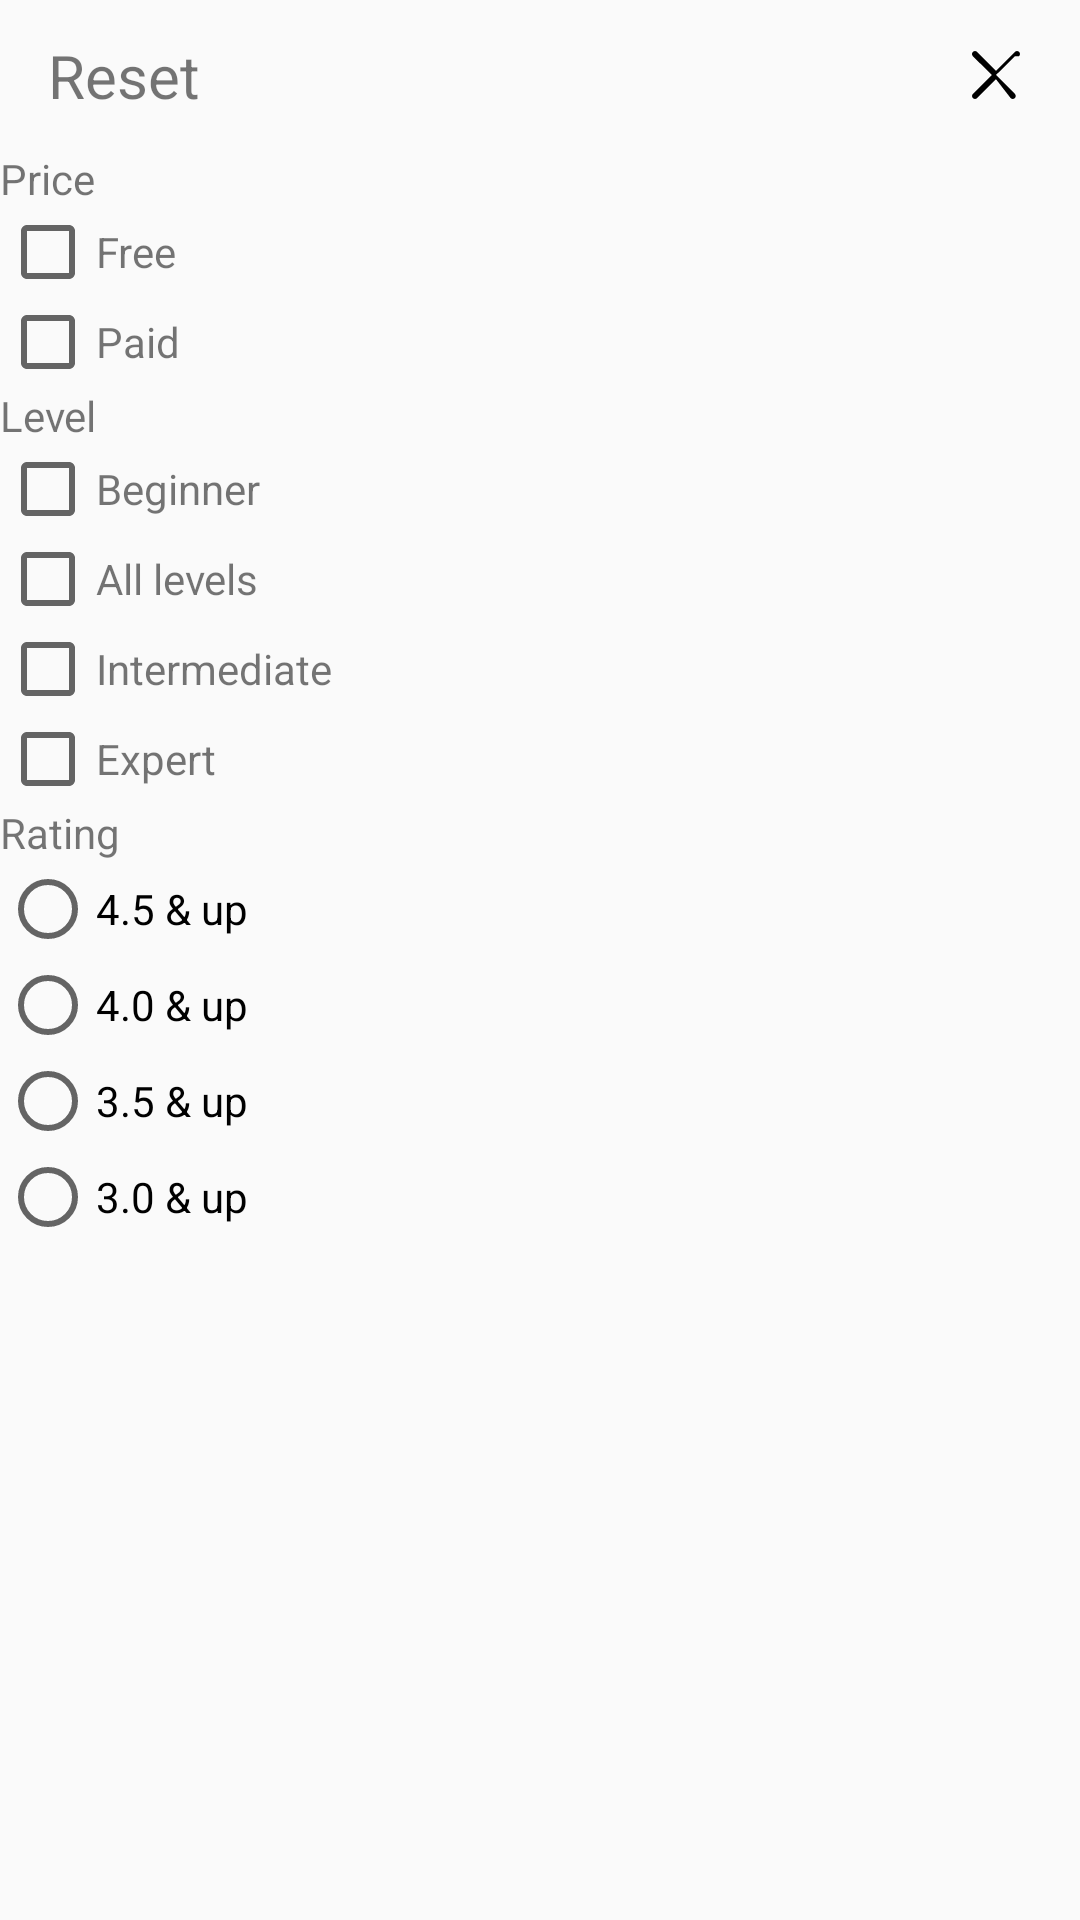

Reconstruct the res/layout file that produces this screen, plus the resources it refers to.
<!-- AndroidManifest.xml: application theme Theme.ElearningMobile -->
<!-- res/layout/bottom_filter_sheet.xml -->
<?xml version="1.0" encoding="utf-8"?>
<LinearLayout xmlns:android="http://schemas.android.com/apk/res/android"
    xmlns:app="http://schemas.android.com/apk/res-auto"
    android:orientation="vertical"
    android:id="@+id/ll_bottomSheet"
    android:layout_width="match_parent"
    android:layout_height="match_parent">
    <androidx.constraintlayout.widget.ConstraintLayout
        android:layout_width="match_parent"
        android:layout_height="50dp">
        <LinearLayout
            android:orientation="horizontal"
            android:layout_width="wrap_content"
            android:layout_height="wrap_content"
            android:layout_marginStart="16dp"
            app:layout_constraintStart_toStartOf="parent"
            app:layout_constraintTop_toTopOf="parent"
            app:layout_constraintBottom_toBottomOf="parent" >
            <TextView
                android:id="@+id/btn_reset_filter"
                android:textSize="20sp"
                android:layout_width="match_parent"
                android:layout_height="wrap_content"
                android:text="Reset"/>
        </LinearLayout>

        <ImageView
            android:id="@+id/iv_dismiss_filter"
            android:layout_width="wrap_content"
            android:layout_height="wrap_content"
            android:src="@drawable/exist_icon"
            android:layout_marginEnd="16dp"
            app:layout_constraintEnd_toEndOf="parent"
            app:layout_constraintTop_toTopOf="parent"
            app:layout_constraintBottom_toBottomOf="parent" />
    </androidx.constraintlayout.widget.ConstraintLayout>
    <androidx.core.widget.NestedScrollView
        android:layout_width="match_parent"

        android:layout_height="620dp">
       <LinearLayout
           android:layout_width="match_parent"
           android:layout_height="wrap_content"
           android:orientation="vertical">
           <LinearLayout
               android:orientation="vertical"
               android:layout_width="match_parent"
               android:layout_height="wrap_content">
               <TextView
                   android:text="Price"
                   android:layout_width="wrap_content"
                   android:layout_height="wrap_content"/>
               <LinearLayout
                   android:layout_width="match_parent"
                   android:orientation="horizontal"
                   android:layout_height="30dp">
                   <CheckBox
                       android:id="@+id/cb_free_filter"
                       android:layout_width="wrap_content"
                       android:layout_height="wrap_content">
                   </CheckBox>
                   <TextView
                       android:text="Free"
                       android:layout_width="wrap_content"
                       android:layout_height="wrap_content"/>
               </LinearLayout>
               <LinearLayout
                   android:layout_width="match_parent"
                   android:orientation="horizontal"
                   android:layout_height="30dp">
                   <CheckBox
                       android:id="@+id/cb_paid_filter"
                       android:layout_width="wrap_content"
                       android:layout_height="wrap_content">
                   </CheckBox>
                   <TextView
                       android:text="Paid"
                       android:layout_width="wrap_content"
                       android:layout_height="wrap_content"/>
               </LinearLayout>
           </LinearLayout>
           <LinearLayout
               android:orientation="vertical"
               android:layout_width="match_parent"
               android:layout_height="wrap_content">

               <TextView
                   android:text="Level"
                   android:layout_width="wrap_content"
                   android:layout_height="wrap_content"/>

               
               <LinearLayout
                   android:layout_width="match_parent"
                   android:orientation="horizontal"
                   android:layout_height="30dp">
                   <CheckBox
                       android:id="@+id/cb_beginner_filter"
                       android:layout_width="wrap_content"
                       android:layout_height="wrap_content"/>
                   <TextView
                       android:text="Beginner"
                       android:layout_width="wrap_content"
                       android:layout_height="wrap_content"/>
               </LinearLayout>

               
               <LinearLayout
                   android:layout_width="match_parent"
                   android:orientation="horizontal"
                   android:layout_height="30dp">
                   <CheckBox
                       android:id="@+id/cb_all_levels_filter"
                       android:layout_width="wrap_content"
                       android:layout_height="wrap_content"/>
                   <TextView
                       android:text="All levels"
                       android:layout_width="wrap_content"
                       android:layout_height="wrap_content"/>
               </LinearLayout>

               
               <LinearLayout
                   android:layout_width="match_parent"
                   android:orientation="horizontal"
                   android:layout_height="30dp">
                   <CheckBox
                       android:id="@+id/cb_intermediate_filter"
                       android:layout_width="wrap_content"
                       android:layout_height="wrap_content"/>
                   <TextView
                       android:text="Intermediate"
                       android:layout_width="wrap_content"
                       android:layout_height="wrap_content"/>
               </LinearLayout>

               
               <LinearLayout
                   android:layout_width="match_parent"
                   android:orientation="horizontal"
                   android:layout_height="30dp">
                   <CheckBox
                       android:id="@+id/cb_expert_filter"
                       android:layout_width="wrap_content"
                       android:layout_height="wrap_content"/>
                   <TextView
                       android:text="Expert"
                       android:layout_width="wrap_content"
                       android:layout_height="wrap_content"/>
               </LinearLayout>

           </LinearLayout>


           <LinearLayout
               android:orientation="vertical"
               android:layout_width="match_parent"
               android:layout_height="wrap_content">

               <TextView
                   android:text="Rating"
                   android:layout_width="wrap_content"
                   android:layout_height="wrap_content"/>

               
               <RadioGroup
                   android:id="@+id/rg_ratings"
                   android:layout_width="match_parent"
                   android:layout_height="wrap_content"
                   android:orientation="vertical">

                   <RadioButton
                       android:id="@+id/rb_45_filter"
                       android:layout_width="wrap_content"
                       android:layout_height="wrap_content"
                       android:text="4.5 &amp; up" />

                   <RadioButton
                       android:id="@+id/rb_40_filter"
                       android:layout_width="wrap_content"
                       android:layout_height="wrap_content"
                       android:text="4.0 &amp; up" />

                   <RadioButton
                       android:id="@+id/rb_35_filter"
                       android:layout_width="wrap_content"
                       android:layout_height="wrap_content"
                       android:text="3.5 &amp; up" />

                   <RadioButton
                       android:id="@+id/rb_30_filter"
                       android:layout_width="wrap_content"
                       android:layout_height="wrap_content"
                       android:text="3.0 &amp; up" />

               </RadioGroup>


           </LinearLayout>


       </LinearLayout>
    </androidx.core.widget.NestedScrollView>
    <LinearLayout
        android:layout_width="match_parent"
        android:layout_height="50dp">
        <Button
            android:id="@+id/btn_apply_filter"
            android:text="Apply"
            android:layout_width="match_parent"
            android:layout_height="wrap_content"/>
    </LinearLayout>
</LinearLayout>
<!-- resources referenced by this layout -->
<resources>
  <!-- drawable exist_icon (drawable) -->
  <?xml version="1.0" encoding="utf-8"?>
  <vector xmlns:android="http://schemas.android.com/apk/res/android"
      android:width="24dp"
      android:height="24dp"
      android:viewportWidth="24"
      android:viewportHeight="24">
  
      <path
          android:fillColor="#000000"
          android:pathData="M18.3 5.71L12 12l6.29 6.29c.39.39.39 1.02 0 1.41-.39.39-1.02.39-1.41 0L12 13.41l-6.29 6.29c-.39.39-1.02.39-1.41 0-.39-.39-.39-1.02 0-1.41L10.59 12 4.29 5.71c-.39-.39-.39-1.02 0-1.41.39-.39 1.02-.39 1.41 0L12 10.59l6.29-6.29c.39-.39 1.02-.39 1.41 0 .39.39.39 1.02 0 1.41z"/>
  </vector>
  <style name="Theme.ElearningMobile" parent="Base.Theme.ElearningMobile" />
  <style name="Base.Theme.ElearningMobile" parent="Theme.AppCompat.Light.NoActionBar">
          
          
      </style>
</resources>
